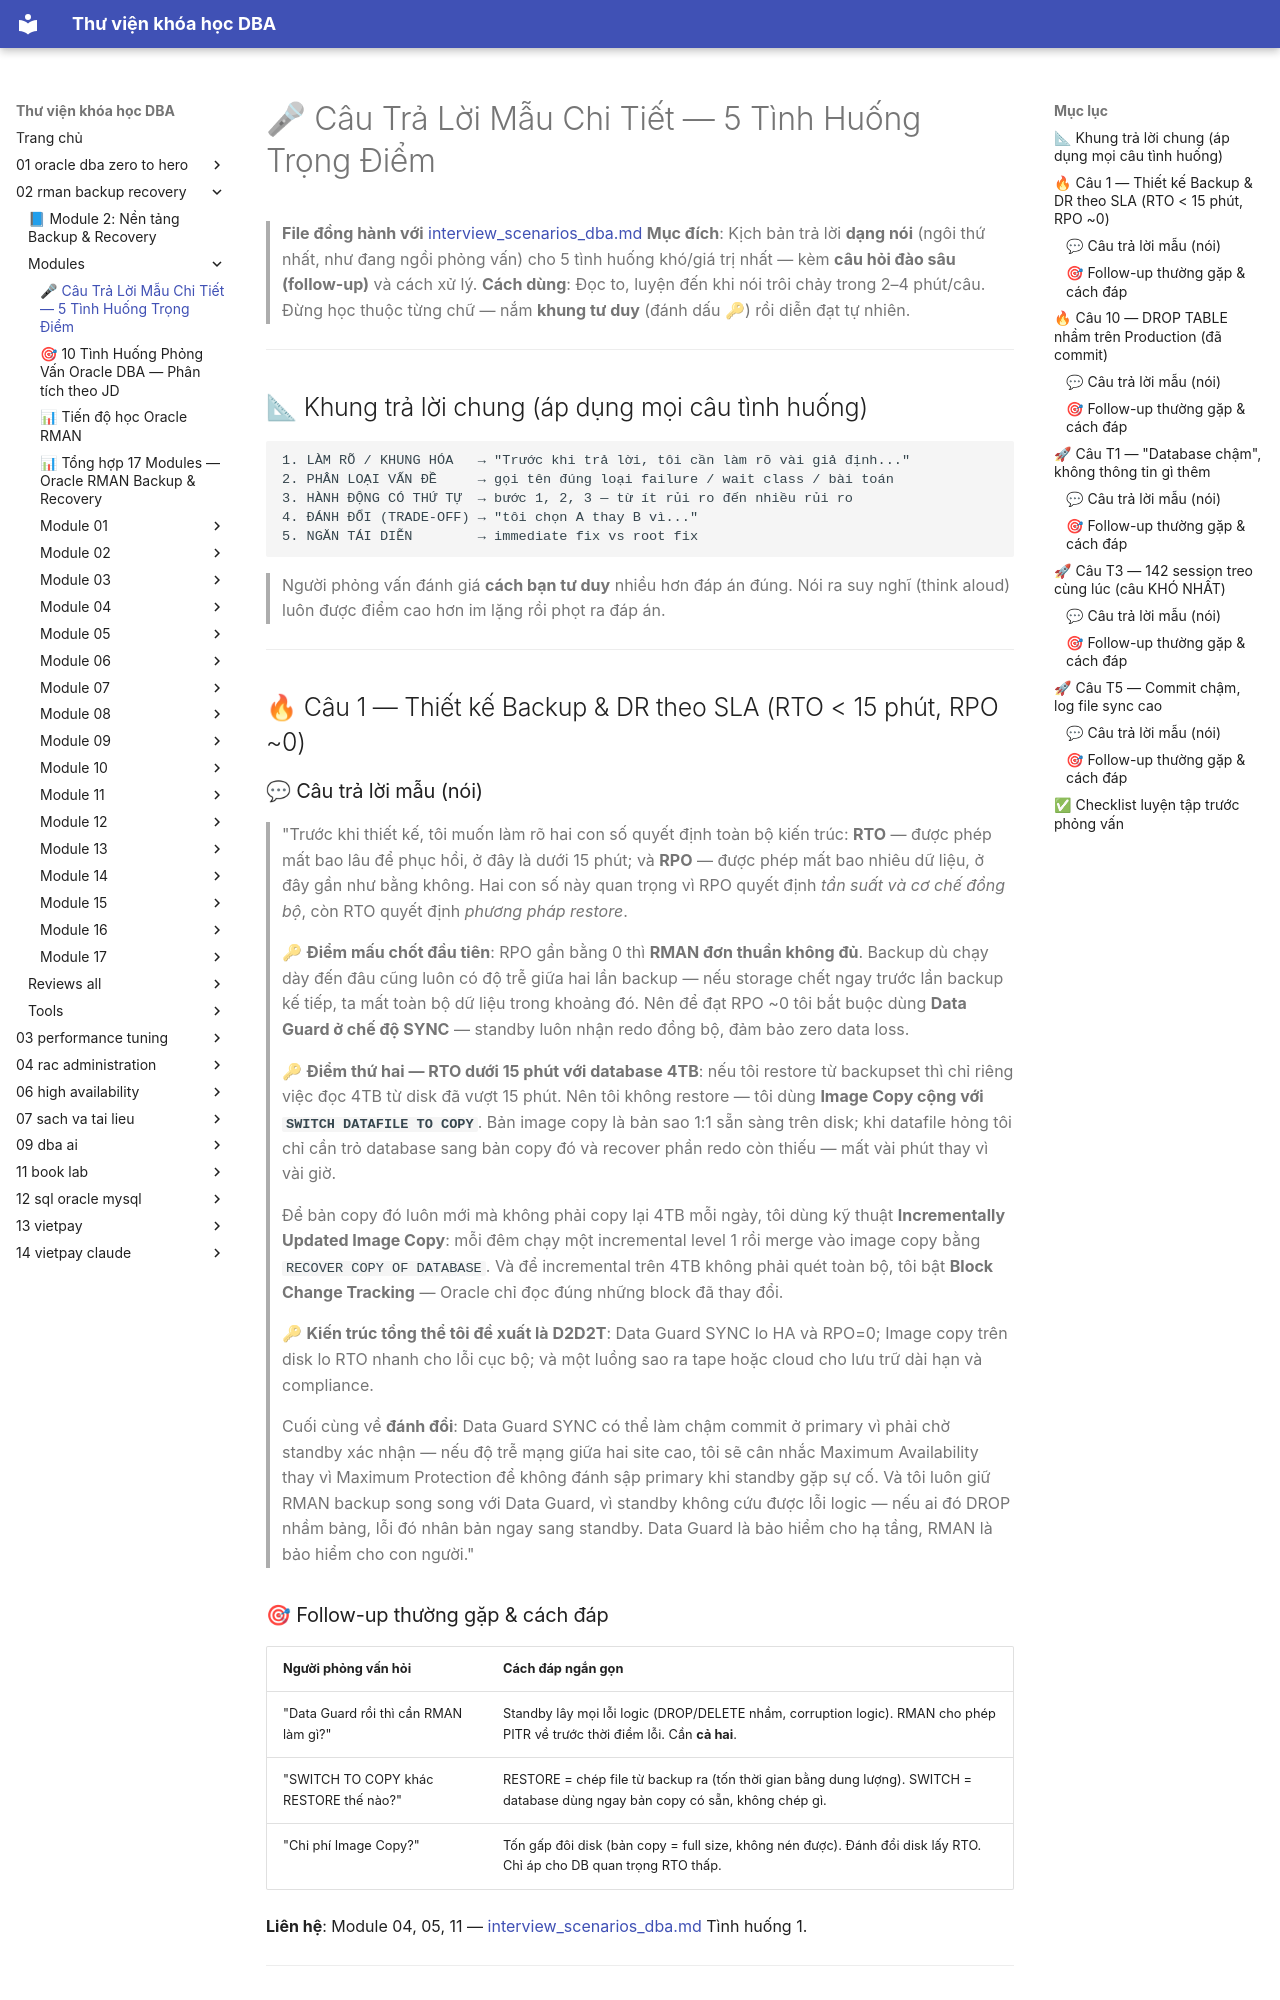

repository: quochuyag/MkDocs_local · page: 02-rman-backup-recovery/modules/interview-sample-answers/index.html · generator: mkdocs

---
title: 🎤 Câu Trả Lời Mẫu Chi Tiết — 5 Tình Huống Trọng Điểm
course: 02-rman-backup-recovery
source: Oracle-Database-Backup-and-Recovery-using-RMAN/modules/interview_sample_answers.md
---

# 🎤 Câu Trả Lời Mẫu Chi Tiết — 5 Tình Huống Trọng Điểm

> **File đồng hành với** [interview_scenarios_dba.md](interview-scenarios-dba.md)
> **Mục đích**: Kịch bản trả lời **dạng nói** (ngôi thứ nhất, như đang ngồi phỏng vấn) cho 5 tình huống khó/giá trị nhất — kèm **câu hỏi đào sâu (follow-up)** và cách xử lý.
> **Cách dùng**: Đọc to, luyện đến khi nói trôi chảy trong 2–4 phút/câu. Đừng học thuộc từng chữ — nắm **khung tư duy** (đánh dấu 🔑) rồi diễn đạt tự nhiên.

---

## 📐 Khung trả lời chung (áp dụng mọi câu tình huống)

```
1. LÀM RÕ / KHUNG HÓA   → "Trước khi trả lời, tôi cần làm rõ vài giả định..."
2. PHÂN LOẠI VẤN ĐỀ     → gọi tên đúng loại failure / wait class / bài toán
3. HÀNH ĐỘNG CÓ THỨ TỰ  → bước 1, 2, 3 — từ ít rủi ro đến nhiều rủi ro
4. ĐÁNH ĐỔI (TRADE-OFF) → "tôi chọn A thay B vì..."
5. NGĂN TÁI DIỄN        → immediate fix vs root fix
```

> Người phỏng vấn đánh giá **cách bạn tư duy** nhiều hơn đáp án đúng. Nói ra suy nghĩ (think aloud) luôn được điểm cao hơn im lặng rồi phọt ra đáp án.

---

## 🔥 Câu 1 — Thiết kế Backup & DR theo SLA (RTO < 15 phút, RPO ~0)

### 💬 Câu trả lời mẫu (nói)

> "Trước khi thiết kế, tôi muốn làm rõ hai con số quyết định toàn bộ kiến trúc: **RTO** — được phép mất bao lâu để phục hồi, ở đây là dưới 15 phút; và **RPO** — được phép mất bao nhiêu dữ liệu, ở đây gần như bằng không. Hai con số này quan trọng vì RPO quyết định *tần suất và cơ chế đồng bộ*, còn RTO quyết định *phương pháp restore*.
>
> 🔑 **Điểm mấu chốt đầu tiên**: RPO gần bằng 0 thì **RMAN đơn thuần không đủ**. Backup dù chạy dày đến đâu cũng luôn có độ trễ giữa hai lần backup — nếu storage chết ngay trước lần backup kế tiếp, ta mất toàn bộ dữ liệu trong khoảng đó. Nên để đạt RPO ~0 tôi bắt buộc dùng **Data Guard ở chế độ SYNC** — standby luôn nhận redo đồng bộ, đảm bảo zero data loss.
>
> 🔑 **Điểm thứ hai — RTO dưới 15 phút với database 4TB**: nếu tôi restore từ backupset thì chỉ riêng việc đọc 4TB từ disk đã vượt 15 phút. Nên tôi không restore — tôi dùng **Image Copy cộng với `SWITCH DATAFILE TO COPY`**. Bản image copy là bản sao 1:1 sẵn sàng trên disk; khi datafile hỏng tôi chỉ cần trỏ database sang bản copy đó và recover phần redo còn thiếu — mất vài phút thay vì vài giờ.
>
> Để bản copy đó luôn mới mà không phải copy lại 4TB mỗi ngày, tôi dùng kỹ thuật **Incrementally Updated Image Copy**: mỗi đêm chạy một incremental level 1 rồi merge vào image copy bằng `RECOVER COPY OF DATABASE`. Và để incremental trên 4TB không phải quét toàn bộ, tôi bật **Block Change Tracking** — Oracle chỉ đọc đúng những block đã thay đổi.
>
> 🔑 **Kiến trúc tổng thể tôi đề xuất là D2D2T**: Data Guard SYNC lo HA và RPO=0; Image copy trên disk lo RTO nhanh cho lỗi cục bộ; và một luồng sao ra tape hoặc cloud cho lưu trữ dài hạn và compliance.
>
> Cuối cùng về **đánh đổi**: Data Guard SYNC có thể làm chậm commit ở primary vì phải chờ standby xác nhận — nếu độ trễ mạng giữa hai site cao, tôi sẽ cân nhắc Maximum Availability thay vì Maximum Protection để không đánh sập primary khi standby gặp sự cố. Và tôi luôn giữ RMAN backup song song với Data Guard, vì standby không cứu được lỗi logic — nếu ai đó DROP nhầm bảng, lỗi đó nhân bản ngay sang standby. Data Guard là bảo hiểm cho hạ tầng, RMAN là bảo hiểm cho con người."

### 🎯 Follow-up thường gặp & cách đáp

| Người phỏng vấn hỏi | Cách đáp ngắn gọn |
|---------------------|-------------------|
| "Data Guard rồi thì cần RMAN làm gì?" | Standby lây mọi lỗi logic (DROP/DELETE nhầm, corruption logic). RMAN cho phép PITR về trước thời điểm lỗi. Cần **cả hai**. |
| "SWITCH TO COPY khác RESTORE thế nào?" | RESTORE = chép file từ backup ra (tốn thời gian bằng dung lượng). SWITCH = database dùng ngay bản copy có sẵn, không chép gì. |
| "Chi phí Image Copy?" | Tốn gấp đôi disk (bản copy = full size, không nén được). Đánh đổi disk lấy RTO. Chỉ áp cho DB quan trọng RTO thấp. |

**Liên hệ**: Module 04, 05, 11 — [interview_scenarios_dba.md](interview-scenarios-dba.md) Tình huống 1.

---
